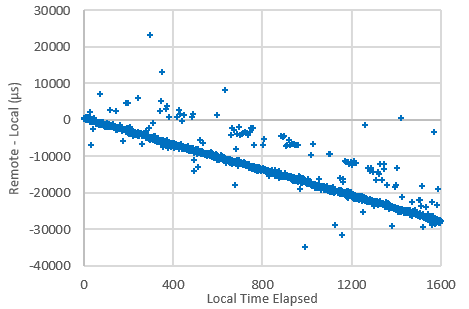

Source data for this figure (header and first rows):
Current Real Time, Time Elapsed (sec), Local Server Time, Remote Est Time, Diff
5219433822, 0, 2249157, , #N/A
5219436568, 0, 2251903, 2252212, 309
5219933824, 0.5, 2749157, , #N/A
5220433825, 1, 3249158, , #N/A
5220440409, 1.01, 3255743, 3256035, 292
5220933826, 1.5, 3749159, , #N/A
5221433829, 2, 4249163, , #N/A
5221443321, 2.01, 4258654, 4259031, 377
5221933830, 2.5, 4749164, , #N/A
5222433831, 3, 5249164, , #N/A
5222446159, 3.01, 5261493, 5261977, 484
5222933833, 3.5, 5749166, , #N/A
5223433835, 4, 6249168, , #N/A
5223448240, 4.01, 6263574, 6263721, 147
5223933836, 4.5, 6749170, , #N/A
5224433837, 5, 7249170, , #N/A
5224451750, 5.02, 7267083, 7267343, 260
5224933845, 5.5, 7749178, , #N/A
5225433847, 6, 8249181, , #N/A
5225455628, 6.02, 8270962, 8271387, 425
5225933849, 6.5, 8749182, , #N/A
5226433851, 7, 9249184, , #N/A
5226459205, 7.03, 9274538, 9274732, 194
5226933852, 7.5, 9749185, , #N/A
5227435310, 8, 10250644, , #N/A
5227461790, 8.03, 10277124, 10277618, 494
5227935312, 8.5, 10750647, , #N/A
5228435314, 9, 11250647, , #N/A
5228464560, 9.03, 11279893, 11280481, 588
5228935315, 9.5, 11750649, , #N/A
5229435316, 10, 12250649, , #N/A
5229467513, 10.03, 12282847, 12283551, 704
5229935317, 10.5, 12750651, , #N/A
5230435320, 11, 13250653, , #N/A
5230471688, 11.04, 13287022, 13287074, 52
5230935321, 11.5, 13750655, , #N/A
5231435323, 12, 14250656, , #N/A
5231474562, 12.04, 14289895, 14290274, 379
5231935325, 12.5, 14750658, , #N/A
5232435326, 13, 15250659, , #N/A
5232477501, 13.04, 15292835, 15293186, 351
5232935327, 13.5, 15750660, , #N/A
5233435328, 14, 16250662, , #N/A
5233480393, 14.05, 16295726, 16296114, 388
5233935330, 14.5, 16750663, , #N/A
5234435331, 15, 17250665, , #N/A
5234484027, 15.05, 17299361, 17300067, 706
5234935333, 15.5, 17750666, , #N/A
5235435335, 16, 18250668, , #N/A
5235487652, 16.05, 18302985, 18303785, 800
5235935337, 16.5, 18750670, , #N/A
5236435338, 17, 19250671, , #N/A
5236490367, 17.06, 19305701, 19305961, 260
5236935339, 17.5, 19750673, , #N/A
5237435341, 18, 20250674, , #N/A
5237493309, 18.06, 20308642, 20309005, 363
5237935342, 18.5, 20750675, , #N/A
5238435343, 19, 21250676, , #N/A
5238495891, 19.06, 21311225, 21311160, -65
5238935344, 19.5, 21750678, , #N/A
... 5,329 more rows
